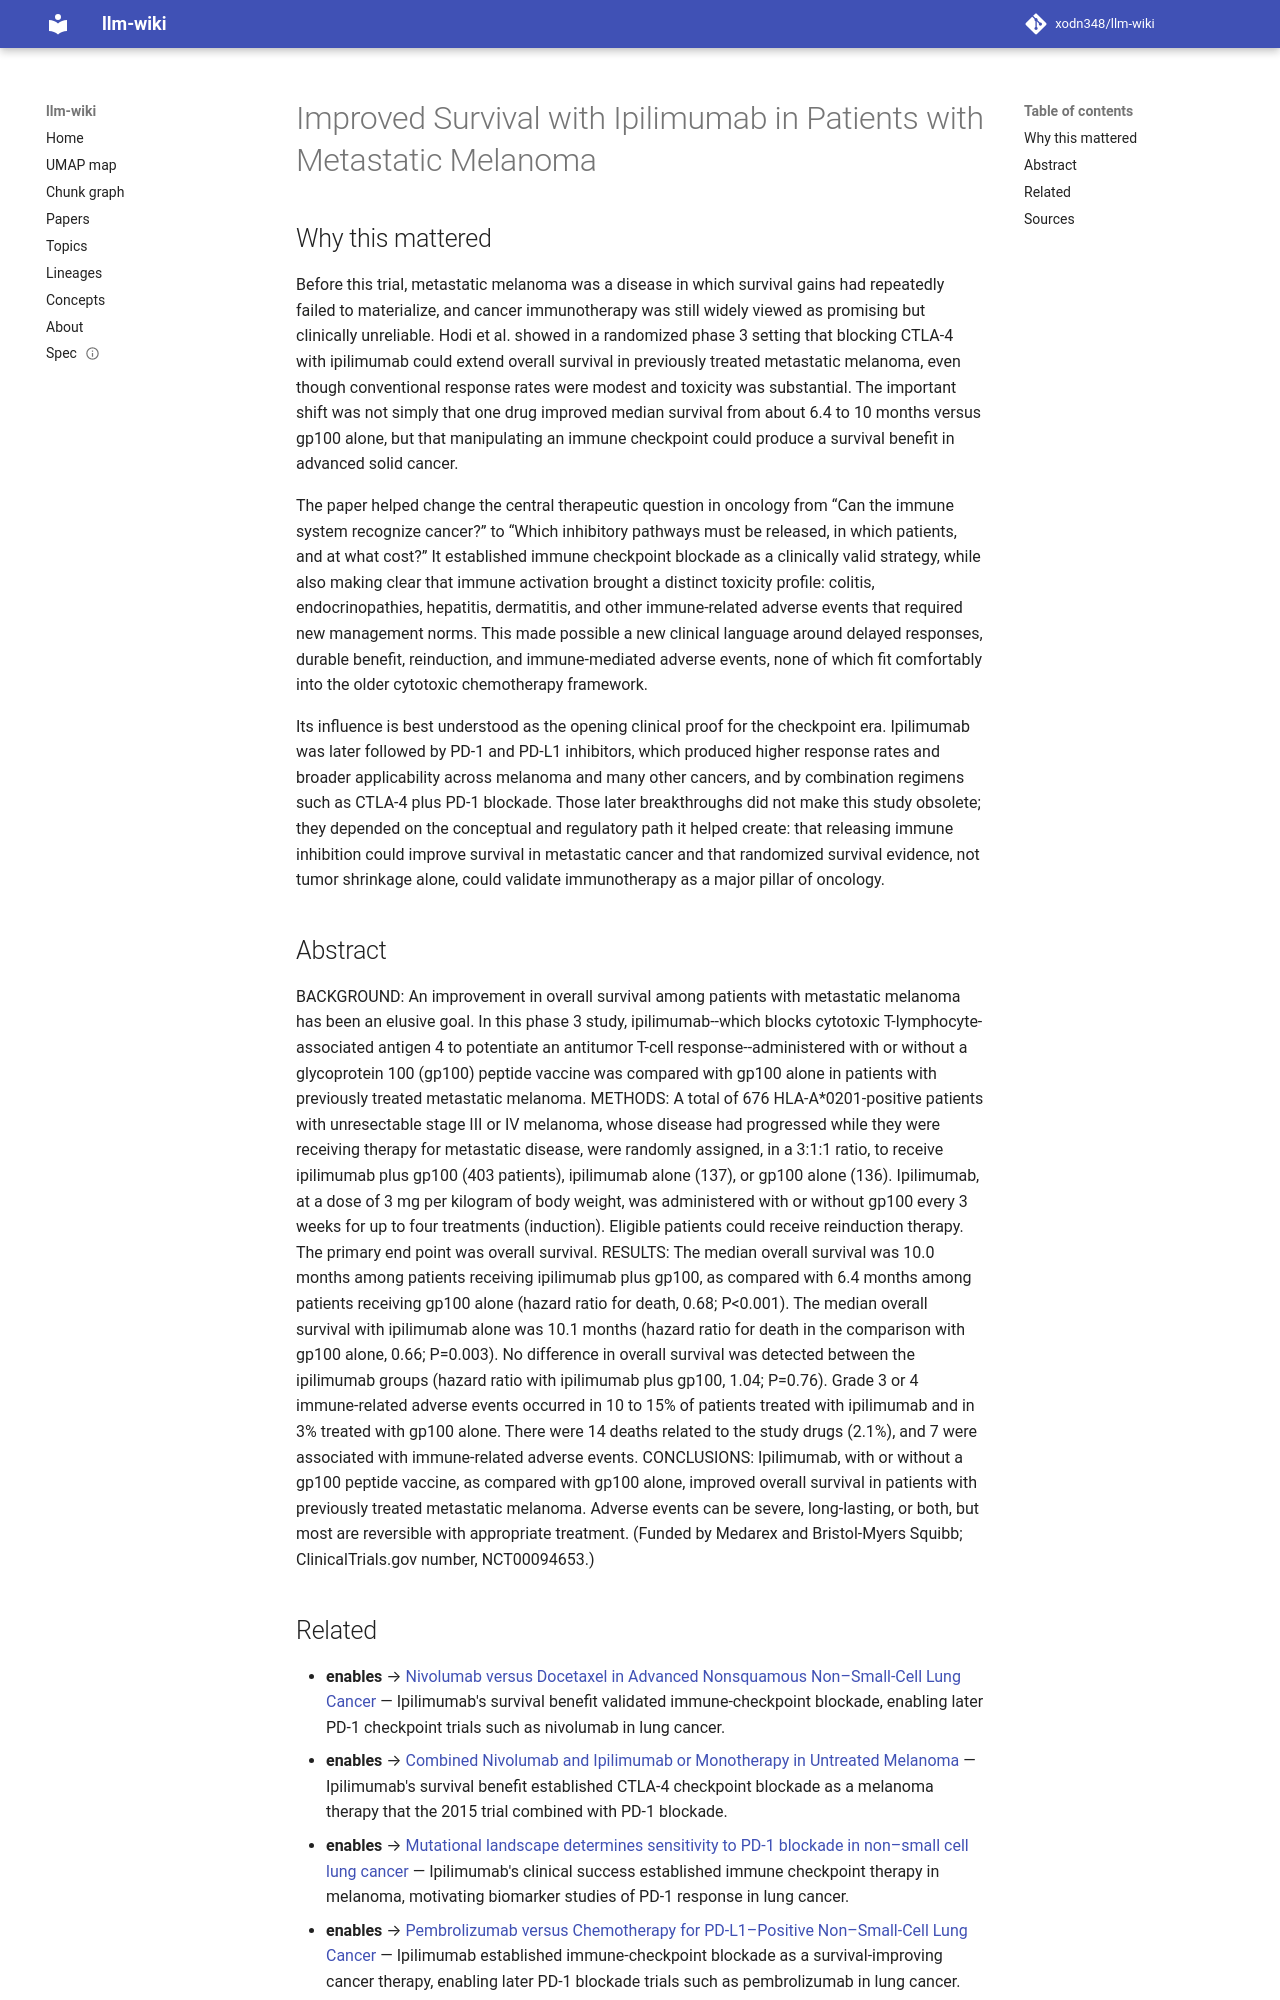

repository: xodn348/llm-wiki · page: paper/10_1056_nejmoa1003466/index.html · generator: mkdocs

---
title: Improved Survival with Ipilimumab in Patients with Metastatic Melanoma
doi: 10.1056/nejmoa1003466
openalex_id: https://openalex.org/W2097995306
year: 2010
venue: New England Journal of Medicine
authors: F. Stephen Hodi, Steven O’Day, David F. McDermott, Robert Weber, Jeffrey
  A. Sosman, John B.A.G. Haanen, René González, Caroline Robert
citations: 15105
fleming_tier: true
concepts:
- Ipilimumab
- Metastatic melanoma
- Medicine
- Melanoma
- Cytotoxic T cell
- Antigen
- Oncology
- Cancer research
- Overall survival
- Peptide
---

# Improved Survival with Ipilimumab in Patients with Metastatic Melanoma

## Why this mattered

Before this trial, metastatic melanoma was a disease in which survival gains had repeatedly failed to materialize, and cancer immunotherapy was still widely viewed as promising but clinically unreliable. Hodi et al. showed in a randomized phase 3 setting that blocking CTLA-4 with ipilimumab could extend overall survival in previously treated metastatic melanoma, even though conventional response rates were modest and toxicity was substantial. The important shift was not simply that one drug improved median survival from about 6.4 to 10 months versus gp100 alone, but that manipulating an immune checkpoint could produce a survival benefit in advanced solid cancer.

The paper helped change the central therapeutic question in oncology from “Can the immune system recognize cancer?” to “Which inhibitory pathways must be released, in which patients, and at what cost?” It established immune checkpoint blockade as a clinically valid strategy, while also making clear that immune activation brought a distinct toxicity profile: colitis, endocrinopathies, hepatitis, dermatitis, and other immune-related adverse events that required new management norms. This made possible a new clinical language around delayed responses, durable benefit, reinduction, and immune-mediated adverse events, none of which fit comfortably into the older cytotoxic chemotherapy framework.

Its influence is best understood as the opening clinical proof for the checkpoint era. Ipilimumab was later followed by PD-1 and PD-L1 inhibitors, which produced higher response rates and broader applicability across melanoma and many other cancers, and by combination regimens such as CTLA-4 plus PD-1 blockade. Those later breakthroughs did not make this study obsolete; they depended on the conceptual and regulatory path it helped create: that releasing immune inhibition could improve survival in metastatic cancer and that randomized survival evidence, not tumor shrinkage alone, could validate immunotherapy as a major pillar of oncology.

## Abstract

BACKGROUND: An improvement in overall survival among patients with metastatic melanoma has been an elusive goal. In this phase 3 study, ipilimumab--which blocks cytotoxic T-lymphocyte-associated antigen 4 to potentiate an antitumor T-cell response--administered with or without a glycoprotein 100 (gp100) peptide vaccine was compared with gp100 alone in patients with previously treated metastatic melanoma. METHODS: A total of 676 HLA-A*0201-positive patients with unresectable stage III or IV melanoma, whose disease had progressed while they were receiving therapy for metastatic disease, were randomly assigned, in a 3:1:1 ratio, to receive ipilimumab plus gp100 (403 patients), ipilimumab alone (137), or gp100 alone (136). Ipilimumab, at a dose of 3 mg per kilogram of body weight, was administered with or without gp100 every 3 weeks for up to four treatments (induction). Eligible patients could receive reinduction therapy. The primary end point was overall survival. RESULTS: The median overall survival was 10.0 months among patients receiving ipilimumab plus gp100, as compared with 6.4 months among patients receiving gp100 alone (hazard ratio for death, 0.68; P<0.001). The median overall survival with ipilimumab alone was 10.1 months (hazard ratio for death in the comparison with gp100 alone, 0.66; P=0.003). No difference in overall survival was detected between the ipilimumab groups (hazard ratio with ipilimumab plus gp100, 1.04; P=0.76). Grade 3 or 4 immune-related adverse events occurred in 10 to 15% of patients treated with ipilimumab and in 3% treated with gp100 alone. There were 14 deaths related to the study drugs (2.1%), and 7 were associated with immune-related adverse events. CONCLUSIONS: Ipilimumab, with or without a gp100 peptide vaccine, as compared with gp100 alone, improved overall survival in patients with previously treated metastatic melanoma. Adverse events can be severe, long-lasting, or both, but most are reversible with appropriate treatment. (Funded by Medarex and Bristol-Myers Squibb; ClinicalTrials.gov number, NCT00094653.)
